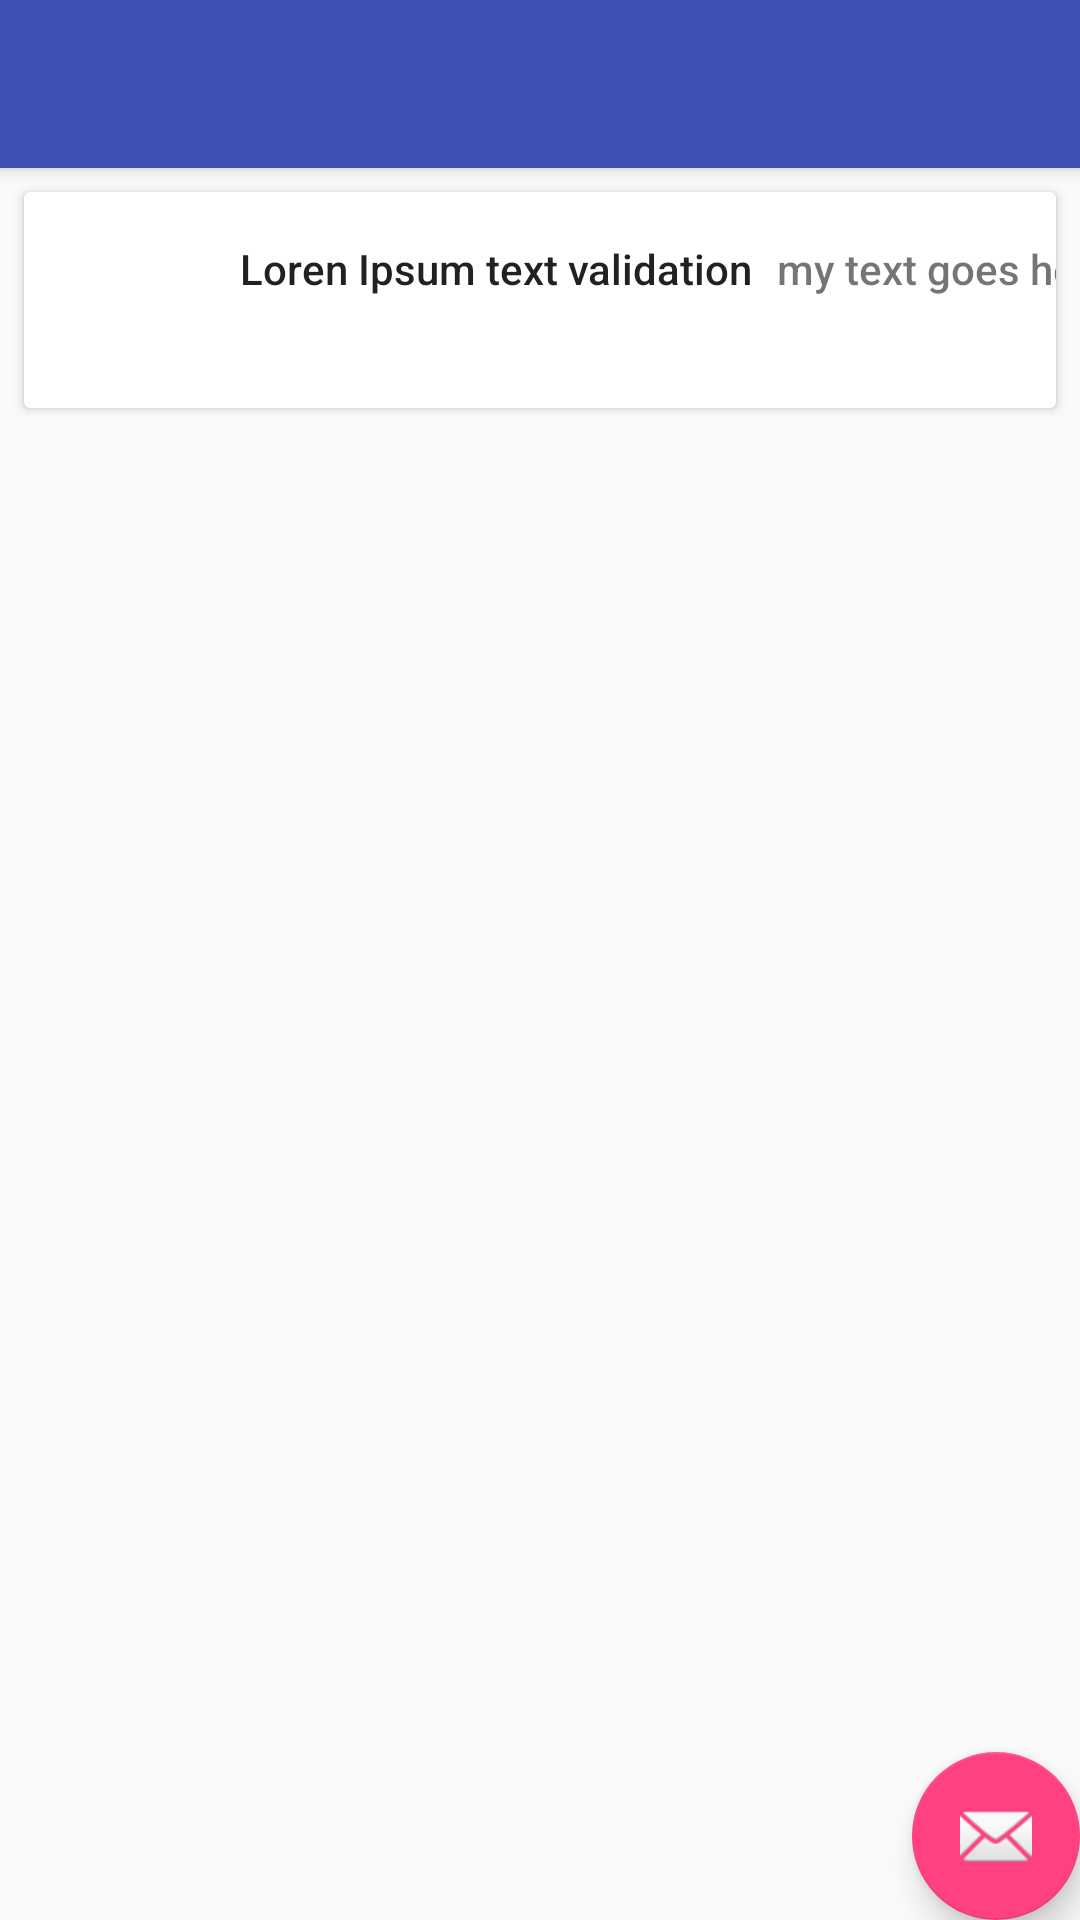

Here is an Android app screen rendered from its layout file. Give the layout XML and the strings, colors and styles it references.
<!-- AndroidManifest.xml: application theme AppTheme -->
<!-- res/layout/activity_card_view.xml -->
<?xml version="1.0" encoding="utf-8"?>
<android.support.design.widget.CoordinatorLayout xmlns:android="http://schemas.android.com/apk/res/android"
    xmlns:app="http://schemas.android.com/apk/res-auto"
    xmlns:tools="http://schemas.android.com/tools"
    android:layout_width="match_parent"
    android:layout_height="match_parent"
    tools:context=".ui.CardViewActivity">

    <android.support.design.widget.AppBarLayout
        android:layout_width="match_parent"
        android:layout_height="wrap_content"
        android:theme="@style/AppTheme.AppBarOverlay">

        <android.support.v7.widget.Toolbar
            android:id="@+id/toolbar"
            android:layout_width="match_parent"
            android:layout_height="?attr/actionBarSize"
            android:background="?attr/colorPrimary"
            app:popupTheme="@style/AppTheme.PopupOverlay" />

    </android.support.design.widget.AppBarLayout>

    <include layout="@layout/content_card_view" />
    
    

    <android.support.design.widget.FloatingActionButton
        android:id="@+id/fab"
        android:layout_width="wrap_content"
        android:layout_height="wrap_content"
        android:layout_gravity="bottom|end"
        android:layout_margin="@dimen/fab_margin"
        app:srcCompat="@android:drawable/ic_dialog_email" />

</android.support.design.widget.CoordinatorLayout>
<!-- res/layout/content_card_view.xml (included above) -->
<?xml version="1.0" encoding="utf-8"?>
<android.support.v7.widget.CardView xmlns:android="http://schemas.android.com/apk/res/android"
    xmlns:tools="http://schemas.android.com/tools"
    xmlns:app="http://schemas.android.com/apk/res-auto"
    android:layout_width="match_parent"
    android:layout_height="wrap_content"
    style="@style/CardView.Light"

    android:layout_marginTop="8dp"
    android:layout_marginStart="8dp"
    android:layout_marginEnd="8dp"

    tools:ignnore="ContentDescription"
    app:layout_behavior="@string/appbar_scrolling_view_behavior">


    <android.support.constraint.ConstraintLayout
        android:layout_width="match_parent"
        android:layout_height="wrap_content">

        <ImageView
            android:id="@+id/avatar_image"
            android:layout_width="48dp"
            android:layout_height="48dp"

            android:layout_marginTop="12dp"
            android:layout_marginStart="12dp"
            android:layout_marginBottom="12dp"

            android:padding="4dp"

            app:srcCompat="@drawable/ic_avatar_40dp"
            app:layout_constraintTop_toTopOf="parent"
            app:layout_constraintStart_toStartOf="parent"
            app:layout_constraintBottom_toBottomOf="parent"

            />

        <TextView
            android:id="@+id/primary_title"
            android:layout_width="0dp"
            android:layout_height="wrap_content"

            android:layout_marginTop="4dp"
            android:layout_marginStart="12dp"
            android:layout_marginEnd="16dp"

            android:text="Loren Ipsum text validation"
            android:textAppearance="@style/TextAppearance.AppCompat.Body2"
            android:textColor="#DE000000"

            app:layout_constraintTop_toTopOf="@+id/avatar_image"
            app:layout_constraintStart_toEndOf="@+id/avatar_image"


            />

        <TextView
            android:layout_width="0dp"
            android:layout_height="wrap_content"

            android:text="my text goes here"
            android:textAppearance="@style/TextAppearance.AppCompat.Body2"
            android:textColor="#8A000000"

            app:layout_constraintTop_toTopOf="@+id/primary_title"
            app:layout_constraintStart_toEndOf="@id/primary_title"

            android:layout_marginStart="8dp"
            android:layout_marginEnd="16dp"
            />


    </android.support.constraint.ConstraintLayout>

</android.support.v7.widget.CardView>
<!-- res/layout/card_view.xml (included above) -->
<?xml version="1.0" encoding="utf-8"?>
<android.support.v7.widget.CardView
    xmlns:android="http://schemas.android.com/apk/res/android"
    android:layout_width="match_parent"
    android:layout_height="wrap_content"
    android:layout_marginTop="8dp"
    android:layout_marginStart="8dp"
    android:layout_marginEnd="8dp"
    style="@style/CardView.Light"
   >

   <android.support.constraint.ConstraintLayout
       xmlns:app="http://schemas.android.com/apk/res-auto"
       android:layout_width="match_parent"
       android:layout_height="wrap_content"
       >

       <ImageView
           android:id="@+id/rich_media_image"
           android:layout_width="0dp"
           android:layout_height="0dp"
           android:scaleType="centerCrop"
           app:srcCompat="@android:color/darker_gray"

           app:layout_constraintTop_toTopOf="parent"
           app:layout_constraintStart_toStartOf="parent"
           app:layout_constraintEnd_toEndOf="parent"
           app:layout_constraintBottom_toTopOf="@+id/supporting_text"

           app:layout_constraintDimensionRatio="H, 16:9"
           android:contentDescription="TODO" />
       
       <TextView
           android:id="@+id/supporting_text"
           android:layout_width="0dp"
           android:layout_height="wrap_content"

           app:layout_constraintTop_toBottomOf="@+id/rich_media_image"
           app:layout_constraintStart_toStartOf="parent"
           app:layout_constraintEnd_toEndOf="parent"
           app:layout_constraintBottom_toBottomOf="parent"

           android:layout_marginTop="16dp"
           android:layout_marginStart="16dp"
           android:layout_marginEnd="16dp"
           android:layout_marginBottom="16dp"

           android:lineSpacingExtra="8dp"
           android:textColor="#DE000000"
           android:textAppearance="@style/TextAppearance.AppCompat.Body1"
           />

   </android.support.constraint.ConstraintLayout>



</android.support.v7.widget.CardView>
<!-- res/layout/avatar_media_supporting_text.xml (included above) -->
<?xml version="1.0" encoding="utf-8"?>
<android.support.v7.widget.CardView
    xmlns:android="http://schemas.android.com/apk/res/android"
    xmlns:app="http://schemas.android.com/apk/res-auto"

    android:layout_width="match_parent"
    android:layout_height="wrap_content"

    style="@style/CardView.Light"
    android:layout_marginTop="8dp"
    android:layout_marginStart="8dp"
    android:layout_marginEnd="8dp"

    app:layout_behavior="@string/appbar_scrolling_view_behavior">

    <android.support.constraint.ConstraintLayout
        android:layout_width="match_parent"
        android:layout_height="wrap_content">


        <ImageView
            android:id="@+id/avatar_image"
            android:layout_width="48dp"
            android:layout_height="48dp"

            android:layout_marginTop="12dp"
            android:layout_marginStart="12dp"
            android:padding="4dp"
            android:scaleType="centerCrop"
            app:srcCompat="@drawable/ic_avatar_40dp"
            app:layout_constraintTop_toTopOf="parent"
            app:layout_constraintStart_toStartOf="parent"
            app:layout_constraintBottom_toTopOf="@+id/media_image" />


        <TextView
            android:id="@+id/title_text"
            android:layout_width="0dp"
            android:layout_height="wrap_content"
            android:layout_marginTop="4dp"
            android:layout_marginStart="12dp"
            android:layout_marginEnd="16dp"
            android:textAppearance="@style/TextAppearance.AppCompat.Body2"
            android:textColor="#DE000000"
            android:text="@string/title"
            app:layout_constraintTop_toTopOf="@+id/avatar_image"
            app:layout_constraintStart_toEndOf="@+id/avatar_image"
            app:layout_constraintEnd_toEndOf="parent" />

        <TextView
            android:id="@+id/subtitle_text"
            android:layout_width="0dp"
            android:layout_height="wrap_content"

            android:text="@string/subhead"

            app:layout_constraintTop_toBottomOf="@+id/title_text"
            app:layout_constraintStart_toEndOf="@+id/avatar_image"
            app:layout_constraintEnd_toEndOf="parent"

            android:layout_marginStart="12dp"
            android:layout_marginEnd="16dp"
            android:layout_marginBottom="4dp"

            android:textAppearance="@style/TextAppearance.AppCompat.Body2"
            android:textColor="#8A000000"

            />

        <ImageView
            android:id="@+id/media_image"
            android:layout_width="0dp"
            android:layout_height="0dp"

            app:srcCompat= "@android:color/darker_gray"

            app:layout_constraintTop_toBottomOf="@+id/avatar_image"
            app:layout_constraintStart_toStartOf="parent"
            app:layout_constraintEnd_toEndOf="parent"
            app:layout_constraintBottom_toTopOf="@+id/supporting_text"

            android:layout_marginTop="12dp"

            app:layout_constraintDimensionRatio="H,16:9"
            />

        <TextView
            android:id="@+id/supporting_text"
            android:layout_width="0dp"
            android:layout_height="wrap_content"

            app:layout_constraintTop_toBottomOf="@+id/media_image"
            app:layout_constraintStart_toStartOf="parent"
            app:layout_constraintEnd_toEndOf="parent"

            android:layout_marginTop="16dp"
            android:layout_marginStart="16dp"
            android:layout_marginEnd="16dp"

            android:lineSpacingExtra="8dp"
            android:text="@string/supporting"
            android:textAppearance="@style/TextAppearance.AppCompat.Body1"
            />

        <Button

            android:id="@+id/action_button_1"

            android:layout_width="wrap_content"
            android:layout_height="wrap_content"

            app:layout_constraintTop_toBottomOf="@+id/supporting_text"
            app:layout_constraintStart_toStartOf="parent"
            app:layout_constraintBottom_toBottomOf="parent"

            android:minWidth="0dp"

            android:layout_marginTop="16dp"
            android:layout_marginStart="8dp"

            android:paddingStart="8dp"
            android:paddingEnd="8dp"

            android:text="@string/action_1"

            />

        <Button
            android:id="@+id/action_button_2"
            android:layout_width="wrap_content"
            android:layout_height="wrap_content"

            android:minWidth="0dp"

            app:layout_constraintTop_toTopOf="@+id/action_button_1"
            app:layout_constraintStart_toEndOf="@+id/action_button_1"

            android:layout_marginStart="8dp"
            android:paddingStart="8dp"
            android:paddingEnd="8dp"

            android:text="@string/action_2"
            />

        <ImageButton
            android:id="@+id/expand_button"
            android:layout_width="wrap_content"
            android:layout_height="wrap_content"

            app:srcCompat = "@drawable/ic_expand_more_black_36dp"

            app:layout_constraintEnd_toEndOf="parent"
            app:layout_constraintBottom_toBottomOf="@+id/action_button_1"

            android:layout_marginEnd="8dp"
            android:layout_marginBottom="0dp"

            android:padding="6dp"/>



    </android.support.constraint.ConstraintLayout>

</android.support.v7.widget.CardView>
<!-- resources referenced by this layout -->
<resources>
  <style name="AppTheme.AppBarOverlay" parent="ThemeOverlay.AppCompat.Dark.ActionBar" />
  <style name="AppTheme.PopupOverlay" parent="ThemeOverlay.AppCompat.Light" />
  <style name="AppTheme" parent="Theme.AppCompat.Light.NoActionBar">
          
          <item name="colorPrimary">@color/colorPrimary</item>
          <item name="colorPrimaryDark">@color/colorPrimaryDark</item>
          <item name="colorAccent">@color/colorAccent</item>
      </style>
  <color name="colorPrimary">#3F51B5</color>
  <color name="colorPrimaryDark">#303F9F</color>
  <color name="colorAccent">#FF4081</color>
</resources>
